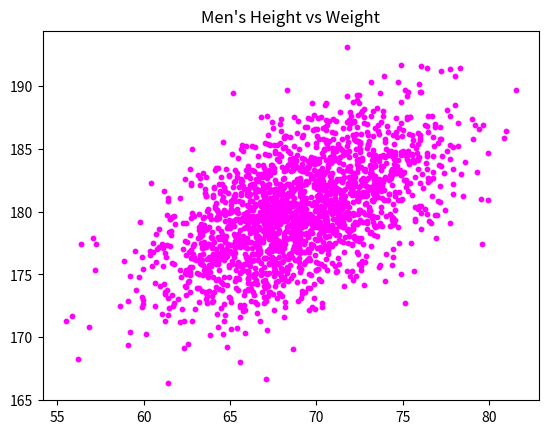

Recreate this plot in Python.
#!/usr/bin/env python3
import numpy as np
import matplotlib.pyplot as plt


mean = [69, 0]
cov = [[15, 8], [8, 15]]
np.random.seed(5)
x, y = np.random.multivariate_normal(mean, cov, 2000).T
y += 180

plt.title('Men\'s Height vs Weight')
plt.scatter(x, y, c='magenta', s=10)